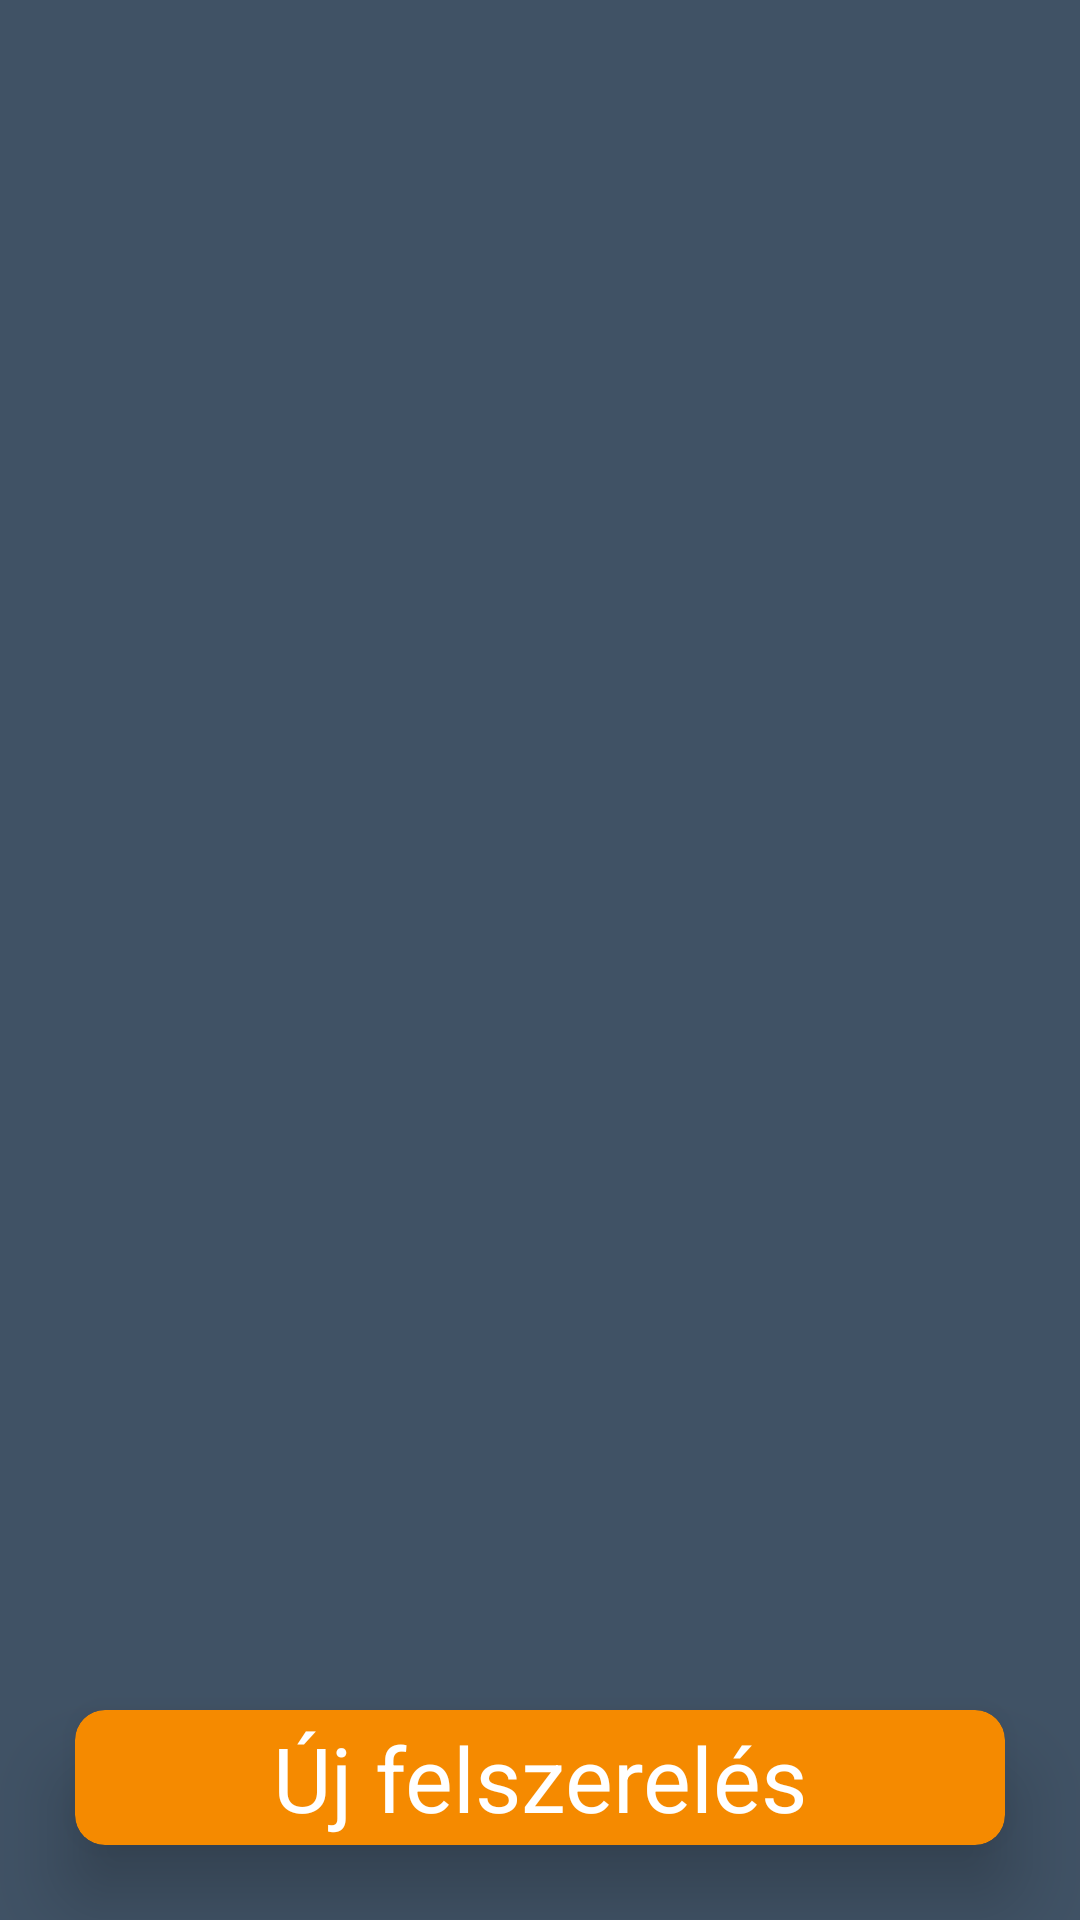

Reconstruct the res/layout file that produces this screen, plus the resources it refers to.
<!-- AndroidManifest.xml: application theme Theme.SpotOn -->
<!-- res/layout/fragment_setups.xml -->
<?xml version="1.0" encoding="utf-8"?>
<layout xmlns:android="http://schemas.android.com/apk/res/android"
    xmlns:app="http://schemas.android.com/apk/res-auto"
    xmlns:tools="http://schemas.android.com/tools">

    <data>
        <variable
            name="viewModel"
            type="aut.arch.ui.fragments.setups.SetupsViewModel" />
    </data>

    <androidx.constraintlayout.widget.ConstraintLayout
        android:layout_width="match_parent"
        android:layout_height="match_parent"
        android:background="@color/backGround"
        android:paddingTop="40dp">

        <androidx.recyclerview.widget.RecyclerView
            android:id="@+id/setups_first_recyclerview"
            android:layout_width="wrap_content"
            android:layout_height="0dp"
            app:layout_constraintBottom_toTopOf="@id/setups_second_recyclerview"
            app:layout_constraintEnd_toEndOf="parent"
            app:layout_constraintStart_toStartOf="parent"
            app:layout_constraintTop_toTopOf="parent"
            tools:listitem="@layout/item_setup_preview" />

        <androidx.recyclerview.widget.RecyclerView
            android:id="@+id/setups_second_recyclerview"
            android:layout_width="wrap_content"
            android:layout_height="0dp"
            app:layout_constraintBottom_toTopOf="@+id/setups_new_setup"
            app:layout_constraintEnd_toEndOf="parent"
            app:layout_constraintHorizontal_bias="0.506"
            app:layout_constraintStart_toStartOf="parent"
            app:layout_constraintTop_toBottomOf="@id/setups_first_recyclerview"
            tools:listitem="@layout/item_setup_preview" />

        <androidx.cardview.widget.CardView

            android:id="@+id/setups_new_setup"
            android:onClick="@{() -> viewModel.createSetup()}"
            android:layout_width="0dp"
            android:layout_height="wrap_content"
            android:layout_marginHorizontal="25dp"
            android:layout_marginVertical="25dp"
            app:cardBackgroundColor="@color/colorOnPrimary"
            app:cardCornerRadius="10dp"
            app:cardElevation="15dp"
            app:layout_constraintBottom_toBottomOf="parent"
            app:layout_constraintEnd_toEndOf="parent"
            app:layout_constraintStart_toStartOf="parent">

            <TextView
                android:id="@+id/setups_new_setup_button"
                android:layout_width="match_parent"
                android:layout_height="45dp"
                android:gravity="center"
                android:scaleType="fitCenter"
                android:text="Új felszerelés"
                android:textColor="@color/white"
                android:textSize="30sp" />
        </androidx.cardview.widget.CardView>

    </androidx.constraintlayout.widget.ConstraintLayout>

</layout>
<!-- res/layout/item_setup_preview.xml (included above) -->
<?xml version="1.0" encoding="utf-8"?>
<layout xmlns:android="http://schemas.android.com/apk/res/android"
    xmlns:app="http://schemas.android.com/apk/res-auto">

    <androidx.constraintlayout.widget.ConstraintLayout
        android:layout_width="300dp"
        android:layout_height="match_parent"
        android:layout_margin="15dp">

        <androidx.cardview.widget.CardView
            android:id="@+id/login_statistics"
            android:layout_width="match_parent"
            android:layout_height="wrap_content"
            android:layout_marginHorizontal="5dp"
            android:padding="10dp"
            app:cardBackgroundColor="@color/backGroundLighter"
            app:cardCornerRadius="15dp"
            app:layout_constraintBottom_toBottomOf="parent"
            app:layout_constraintStart_toStartOf="parent"
            app:layout_constraintTop_toTopOf="parent">

            <androidx.constraintlayout.widget.ConstraintLayout
                android:layout_width="match_parent"
                android:layout_height="wrap_content">

                <ImageView
                    android:id="@+id/statistics_preview_icon"
                    android:layout_width="match_parent"
                    android:layout_height="match_parent" />

                <ImageView
                    android:id="@+id/statistics_preview_picked_icon"
                    android:layout_width="match_parent"
                    android:layout_height="match_parent"
                    app:layout_constraintBottom_toBottomOf="parent"
                    app:layout_constraintTop_toTopOf="parent" />

                <TextView
                    android:id="@+id/statistics_preview_name"
                    android:layout_width="wrap_content"
                    android:layout_height="65dp"
                    android:layout_gravity="center_horizontal"
                    android:scaleType="fitCenter"
                    android:text="Minta"
                    android:textColor="@color/colorOnPrimary"
                    android:textSize="30sp"
                    android:textStyle="bold"
                    app:layout_constraintBottom_toBottomOf="parent"
                    app:layout_constraintEnd_toEndOf="parent"
                    app:layout_constraintStart_toStartOf="parent" />

            </androidx.constraintlayout.widget.ConstraintLayout>

        </androidx.cardview.widget.CardView>

    </androidx.constraintlayout.widget.ConstraintLayout>

</layout>
<!-- resources referenced by this layout -->
<resources>
  <color name="backGround">#405265</color>
  <color name="backGroundLighter">#4A6A8C</color>
  <color name="colorOnPrimary">#F58A00</color>
  <color name="white">#FFFFFFFF</color>
  <style name="Theme.SpotOn" parent="Theme.MaterialComponents.DayNight.DarkActionBar">
          
          <item name="colorPrimary">@color/white</item>
          <item name="colorPrimaryVariant">@color/white</item>
          <item name="colorOnPrimary">@color/white</item>
          
          <item name="colorSecondary">@color/black</item>
          <item name="colorSecondaryVariant">@color/black</item>
          <item name="colorOnSecondary">@color/black</item>
          
          <item name="windowActionBar">false</item>
          <item name="windowNoTitle">true</item>
          <item name="android:windowFullscreen">true</item>
          <item name="android:windowLayoutInDisplayCutoutMode">shortEdges</item>
          <item name="android:windowTranslucentStatus">true</item>
          <item name="android:windowTranslucentNavigation">true</item>
          
      </style>
  <color name="black">#FF000000</color>
</resources>
